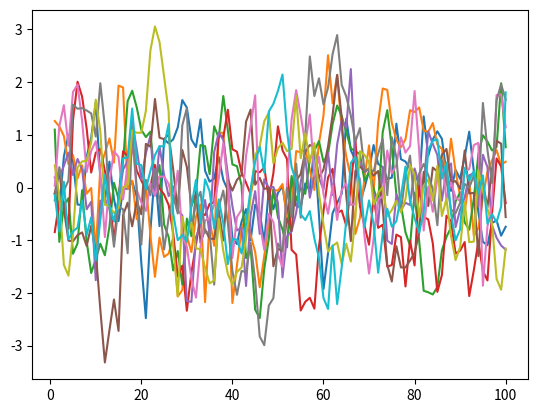
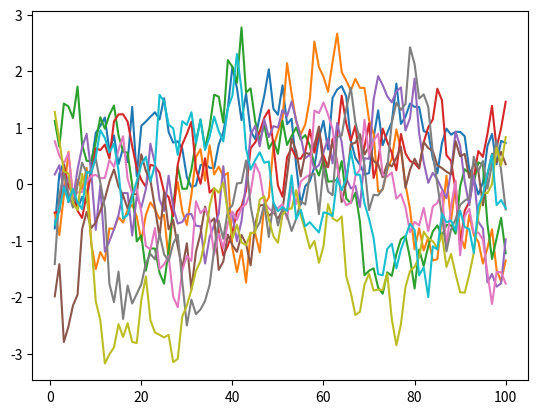
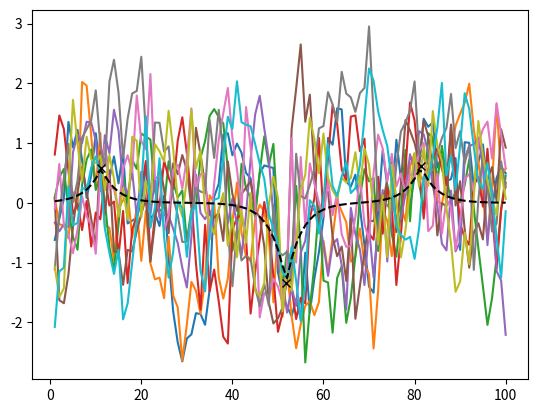
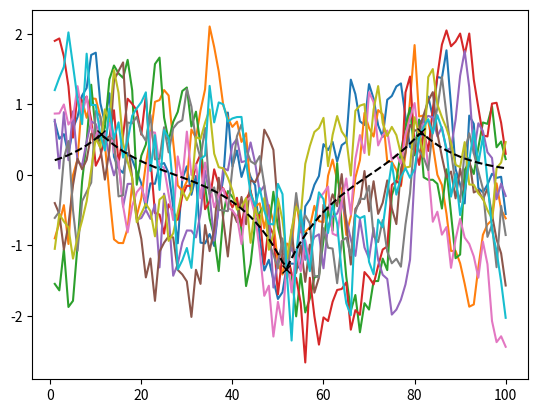

Generate these figures, in order, with matplotlib:
import numpy as np
import matplotlib.pyplot as plt

SAVEFIG = 0;

def h(ta, tb):
	#t = np.linspace(tmin, tmax, n);
	na = len(ta);
	nb = len(tb);
	
	onesa = np.ones(na);
	onesb = np.ones(nb);
	return abs(np.outer(ta, onesb) - np.outer(onesa, tb));

def samplemodel(t, mu, sigma, phi):
	n = len(t);
	H = h(t, t);
	S = sigma**2 * np.exp(-phi*H);
	L = np.linalg.cholesky(S);

	z = np.random.normal(0, 1, n);
	return mu + np.matmul(L, z);

def samplecondmodel(ta, xb, tb, mua, sigma, phi):
	na = len(ta);
	mu, S = condexpvar(ta, xb, tb, mua, sigma, phi);	
	L = np.linalg.cholesky(S);

	z = np.random.normal(0, 1, na);
	return mu + np.matmul(L, z);

def expocor(H, sigma, phi):
	return sigma**2 * np.exp(-phi*H);
	
def condexpvar(ta, xb, tb, mua, sigma, phi):
	Ha = h(ta, ta);
	Hb = h(tb, tb);
	Hab = h(ta, tb);	
	Sa = expocor(Ha, sigma, phi);
	Sb = expocor(Hb, sigma, phi);
	Sab = expocor(Hab, sigma, phi);
	tmp = np.matmul(Sab, np.linalg.inv(Sb));
	mu = mua + np.matmul(tmp, xb);
	S = Sa - np.matmul(tmp, np.transpose(Sab));
	return mu, S;

def plot_save(plot, fname):
	if SAVEFIG:
		plt.savefig(fname);
		plt.clf();
	else:
		plt.show();
def F1():
	mu = 0;
	sigma = 1;

	tmin = 1;
	tmax = 100;
	n = tmax - tmin + 1;
	t = np.linspace(tmin, tmax, tmax - tmin + 1);

	N = 10;
	z = np.zeros((N, n));
	for i in range(N):
		phi = 3/10;
		z[i,:] = samplemodel(t, mu, sigma, phi);
		plt.plot(t, z[i,:]);
	plot_save(plt, 'f11.pdf');
	for i in range(N):
		phi = 3/30;
		z[i,:] = samplemodel(t, mu, sigma, phi);
		plt.plot(t, z[i,:]);
	plot_save(plt, 'f12.pdf');
F1();

def F2():
	xb = np.array([0.58, -1.34, 0.61]);
	tb = np.array([11.2, 51.8, 81.4]);

	mua = 0;
	sigma = 1;
	phi = 3/10;

	tmin = 1;
	tmax = 100;
	ta = np.linspace(tmin, tmax, tmax - tmin + 1);
	n = len(ta);

	N = 10;
	z = np.zeros((N, n));
	for i in range(N):
		phi = 3/10;
		z[i,:] = samplecondmodel(ta, xb, tb, mua, sigma, phi);
		plt.plot(ta, z[i,:]);
	mu, S = condexpvar(ta, xb, tb, mua, sigma, phi);
	plt.plot(ta, mu, 'k--');
	plt.plot(tb, xb, 'kx');
	plot_save(plt, 'f21.pdf');
	for i in range(N):
		phi = 3/30;
		z[i,:] = samplecondmodel(ta, xb, tb, mua, sigma, phi);
		plt.plot(ta, z[i,:]);
	mu, S = condexpvar(ta, xb, tb, mua, sigma, phi);
	plt.plot(ta, mu, 'k--');
	plt.plot(tb, xb, 'kx');
	plot_save(plt, 'f22.pdf');

F2();
